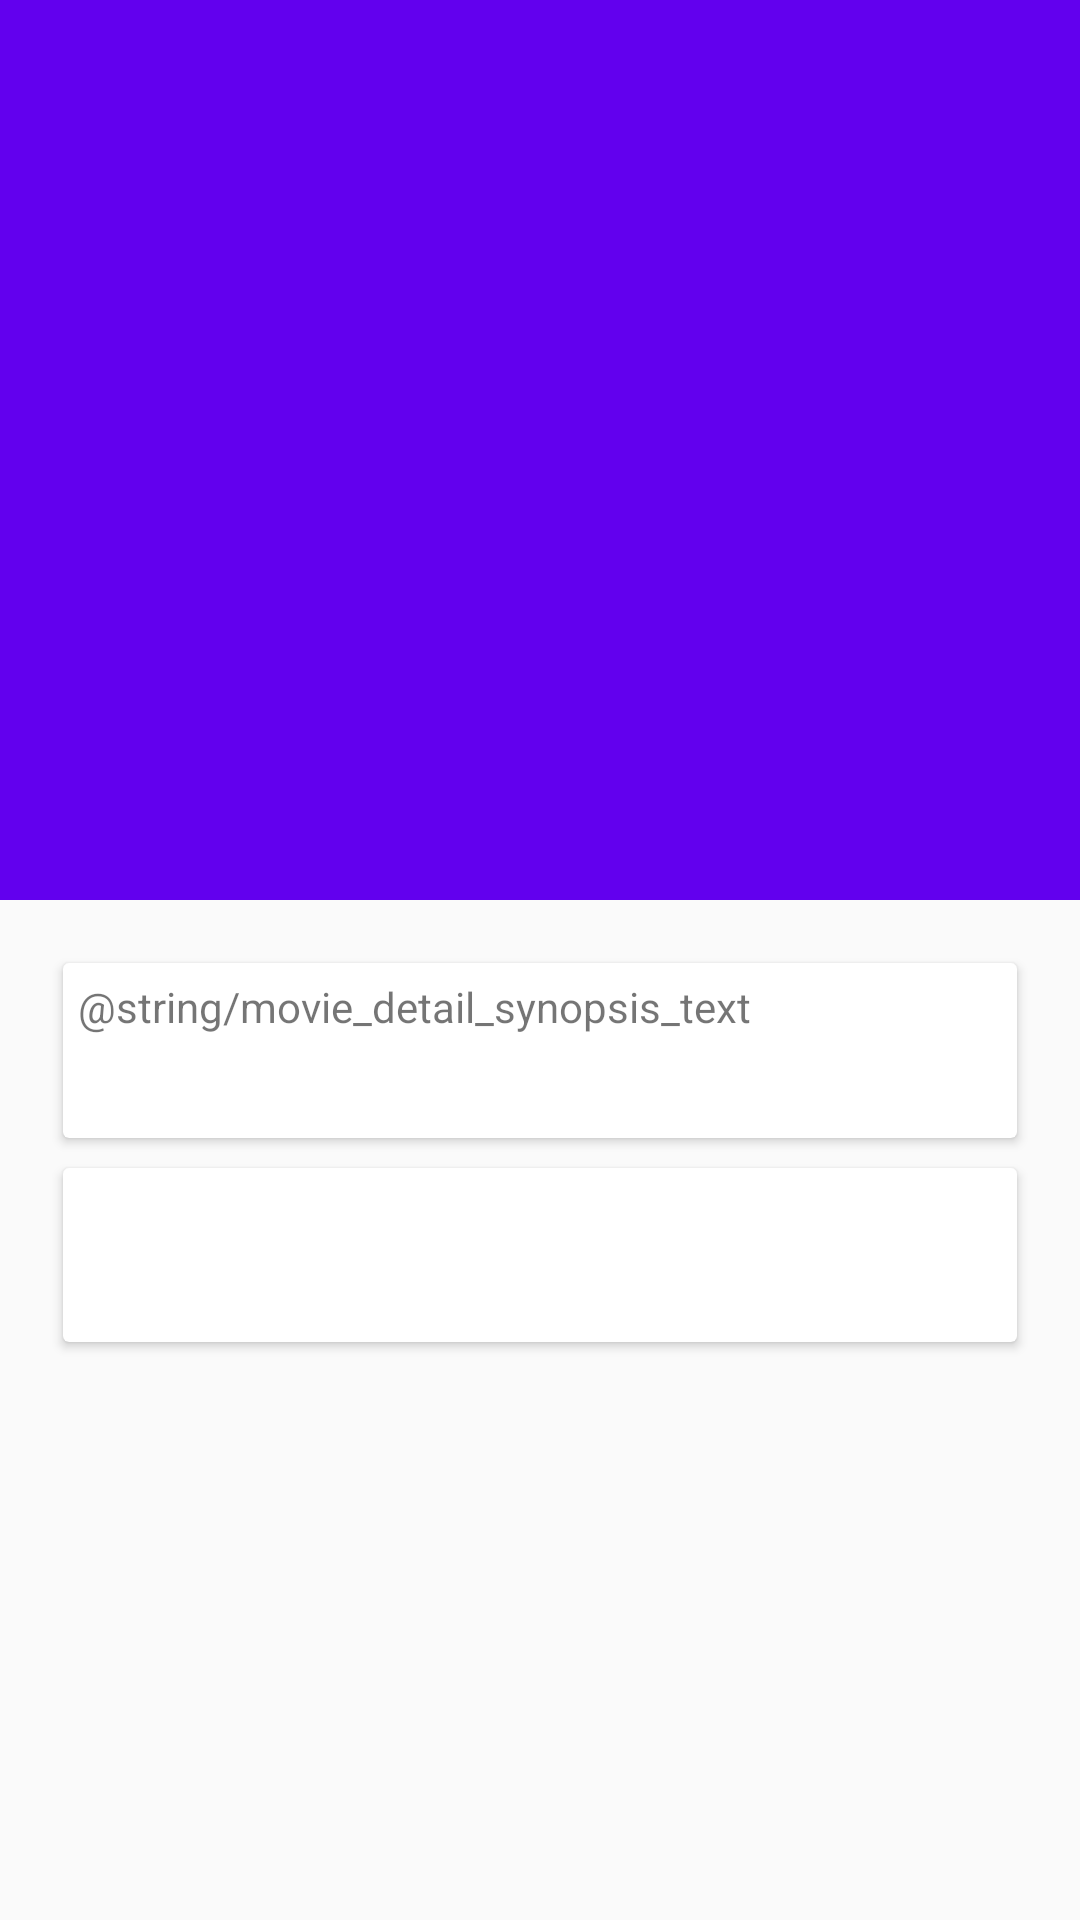

Here is an Android app screen rendered from its layout file. Give the layout XML and the strings, colors and styles it references.
<!-- AndroidManifest.xml: application theme AppTheme -->
<!-- res/layout/activity_movie_detail.xml -->
<?xml version="1.0" encoding="utf-8"?>
<android.support.design.widget.CoordinatorLayout xmlns:android="http://schemas.android.com/apk/res/android"
    xmlns:tools="http://schemas.android.com/tools"
    android:layout_width="match_parent"
    android:layout_height="match_parent"
    xmlns:app="http://schemas.android.com/apk/res-auto"
    tools:context="com.example.myapplication.MovieDetailActivity"
    android:fitsSystemWindows="true">

    <android.support.design.widget.AppBarLayout
        android:layout_width="match_parent"
        android:layout_height="wrap_content"
        android:fitsSystemWindows="true"
        android:theme="@style/ThemeOverlay.AppCompat.Dark.ActionBar">

        <android.support.design.widget.CollapsingToolbarLayout
            android:id="@+id/cb_movie_detail_toolbar_container"
            android:layout_width="match_parent"
            android:layout_height="match_parent"
            app:layout_scrollFlags="scroll|exitUntilCollapsed"
            app:contentScrim="?attr/colorPrimary"
            app:collapsedTitleTextAppearance="?android:textAppearanceMedium"
            app:expandedTitleTextAppearance="?android:textAppearanceLarge"
            android:fitsSystemWindows="true">

            <ImageView
                android:contentDescription="@string/movies_poster_description"
                android:id="@+id/im_movie_detail_poster"
                android:layout_width="match_parent"
                android:layout_height="@dimen/height_movie_detail_poster"
                android:scaleType="centerCrop"
                android:fitsSystemWindows="true"
                app:layout_collapseMode="parallax"/>

            <android.support.v7.widget.Toolbar
                android:id="@+id/tb_movie_detail_toolbar"
                android:layout_width="match_parent"
                android:layout_height="?attr/actionBarSize"
                app:popupTheme="@style/ThemeOverlay.AppCompat.Light"
                app:layout_collapseMode="pin"/>

        </android.support.design.widget.CollapsingToolbarLayout>

    </android.support.design.widget.AppBarLayout>

    <android.support.v4.widget.NestedScrollView
        android:layout_width="match_parent"
        android:layout_height="match_parent"
        android:clipToPadding="false"
        app:layout_behavior="@string/appbar_scrolling_view_behavior">


        <LinearLayout
            android:paddingBottom="@dimen/activity_vertical_margin"
            android:paddingLeft="@dimen/activity_horizontal_margin"
            android:paddingRight="@dimen/activity_horizontal_margin"
            android:paddingTop="@dimen/activity_vertical_margin"
            android:layout_width="match_parent"
            android:layout_height="wrap_content"
            android:orientation="vertical">
            <android.support.v7.widget.CardView
                android:layout_width="match_parent"
                android:layout_height="wrap_content"
                android:layout_margin="@dimen/margin_all_standard">
                <LinearLayout
                    android:layout_width="match_parent"
                    android:layout_height="wrap_content"
                    android:orientation="vertical">
                    <TextView
                        android:layout_width="match_parent"
                        android:layout_height="wrap_content"
                        android:layout_margin="@dimen/margin_all_standard"
                        android:text="@string/movie_detail_synopsis_text"/>
                    <TextView
                        android:textAppearance="?android:textAppearanceMedium"
                        android:layout_width="match_parent"
                        android:layout_height="wrap_content"
                        android:id="@+id/tv_movie_detail_synopsis"
                        android:layout_marginRight="@dimen/margin_all_standard"
                        android:layout_marginLeft="@dimen/margin_all_standard"
                        android:layout_marginBottom="@dimen/margin_all_standard"/>
                </LinearLayout>
            </android.support.v7.widget.CardView>
            <android.support.v7.widget.CardView
                android:layout_width="match_parent"
                android:layout_height="wrap_content"
                android:layout_margin="@dimen/margin_all_standard">
                <LinearLayout
                    android:layout_width="match_parent"
                    android:layout_height="wrap_content"
                    android:orientation="vertical">
                    <TextView
                        android:layout_width="match_parent"
                        android:layout_height="wrap_content"
                        android:id="@+id/tv_movie_detail_user_rating"
                        android:layout_margin="@dimen/margin_all_standard"/>
                    <TextView
                        android:layout_width="match_parent"
                        android:layout_height="wrap_content"
                        android:id="@+id/tv_movie_detail_release_date"
                        android:layout_margin="@dimen/margin_all_standard"/>
                </LinearLayout>
            </android.support.v7.widget.CardView>
        </LinearLayout>

    </android.support.v4.widget.NestedScrollView>

</android.support.design.widget.CoordinatorLayout>
<!-- resources referenced by this layout -->
<resources>
  <dimen name="activity_horizontal_margin">16dp</dimen>
  <dimen name="activity_vertical_margin">16dp</dimen>
  <dimen name="height_movie_detail_poster">300dp</dimen>
  <dimen name="margin_all_standard">5dp</dimen>
  <style name="AppTheme" parent="Theme.AppCompat.Light.NoActionBar">
          
          <item name="colorPrimary">@color/colorPrimary</item>
          <item name="colorPrimaryDark">@color/colorPrimaryDark</item>
          <item name="colorAccent">@color/colorAccent</item>
      </style>
  <!-- not gathered from this repository: default colours our renderer supplied (Android Studio template values) -->
  <color name="colorPrimary">#FF6200EE</color>
  <color name="colorPrimaryDark">#FF3700B3</color>
  <color name="colorAccent">#FF03DAC5</color>
</resources>
